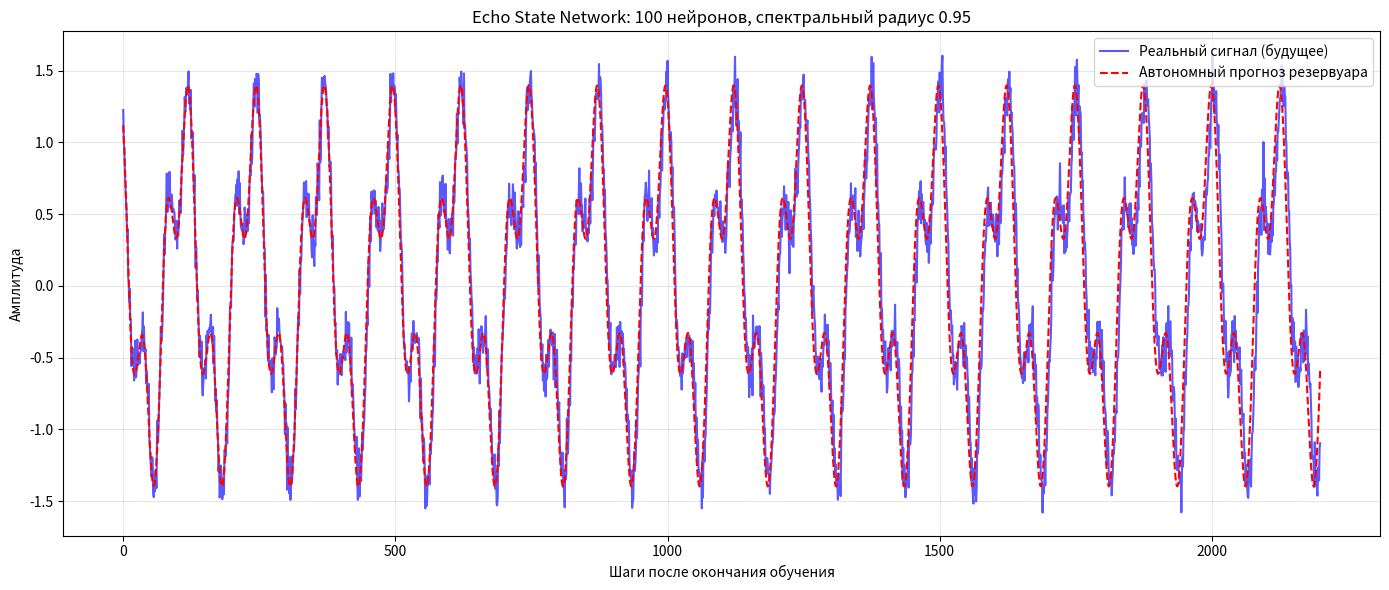

This figure's Python source:
import numpy as np
import matplotlib.pyplot as plt

# ==========================================
# ШАГ 1: ГЕНЕРАЦИЯ АНАЛОГОВОГО СИГНАЛА
# ==========================================

np.random.seed(42)

t = np.linspace(0, 150, 3000)

pure_signal = np.sin(t) + 0.5 * np.cos(3 * t)
noise = np.random.normal(0, 0.1, len(t))
signal = (pure_signal + noise).reshape(-1, 1)

# Первые 800 точек доступны при обучении.
# Остальные 2200 точек сеть должна предсказать сама.
train_len = 800

X_train = signal[:train_len - 1]
Y_train = signal[1:train_len]

Y_test = signal[train_len:]

# ==========================================
# ШАГ 2: СОЗДАНИЕ РЕЗЕРВУАРА
# ==========================================

N = 100
sparsity = 0.1
spectral_radius = 0.95
lr = 0.3

# Входные веса
W_in = np.random.uniform(-0.1, 0.1, (N, 1))

# Внутренние связи резервуара
W_res = np.random.uniform(-0.5, 0.5, (N, N))

# Оставляем только 10% связей
mask = np.random.rand(N, N) < sparsity
W_res *= mask

# Нормализация спектрального радиуса
eigenvalues = np.linalg.eigvals(W_res)
max_eigenvalue = np.max(np.abs(eigenvalues))

if max_eigenvalue > 0:
    W_res *= spectral_radius / max_eigenvalue

print(f"Нейронов: {N}")
print(f"Доля связей: {sparsity * 100:.0f}%")
print(f"Спектральный радиус: {spectral_radius}")

# ==========================================
# ШАГ 3: ОБУЧЕНИЕ РЕЗЕРВУАРА
# ==========================================

states_matrix = np.zeros((len(X_train), N))
x = np.zeros((N, 1))

# Прогоняем обучающий сигнал через резервуар
for t_step in range(len(X_train)):
    u = X_train[t_step, 0]

    x_target = np.tanh(W_in * u + W_res @ x)
    x = (1 - lr) * x + lr * x_target

    states_matrix[t_step, :] = x.ravel()

# Обучаем только выходной слой методом Ridge-регрессии
# Внутренние веса резервуара остаются неизменными.
reg = 1e-6

A = states_matrix.T @ states_matrix + reg * np.eye(N)
B = states_matrix.T @ Y_train

W_out = np.linalg.solve(A, B).T

print("Обучение завершено!")

# ==========================================
# ШАГ 4: ПОДГОТОВКА К ГЕНЕРАЦИИ
# ==========================================

# После обучения x соответствует обработке signal[798].
# Теперь подаём последнюю известную точку signal[799].
u = signal[train_len - 1, 0]

x_target = np.tanh(W_in * u + W_res @ x)
x = (1 - lr) * x + lr * x_target

# ==========================================
# ШАГ 5: АВТОНОМНЫЙ ПРОГНОЗ
# ==========================================

predictions = []

for t_step in range(len(Y_test)):

    # Читаем прогноз из текущего состояния резервуара
    y_pred = (W_out @ x).item()
    predictions.append(y_pred)

    # Прогноз становится входом следующего шага
    u = y_pred

    # Обновляем состояние резервуара
    x_target = np.tanh(W_in * u + W_res @ x)
    x = (1 - lr) * x + lr * x_target

predictions = np.array(predictions)

print(f"Сгенерировано точек: {len(predictions)}")

# ==========================================
# ШАГ 6: ВИЗУАЛИЗАЦИЯ
# ==========================================

plt.figure(figsize=(14, 6))

plt.plot(
    np.arange(len(Y_test)),
    Y_test.ravel(),
    label="Реальный сигнал (будущее)",
    color="blue",
    alpha=0.65,
    linewidth=1.5
)

plt.plot(
    np.arange(len(predictions)),
    predictions,
    label="Автономный прогноз резервуара",
    color="red",
    linestyle="--",
    linewidth=1.5
)

plt.title(
    f"Echo State Network: {N} нейронов, "
    f"спектральный радиус {spectral_radius}"
)
plt.xlabel("Шаги после окончания обучения")
plt.ylabel("Амплитуда")
plt.legend()
plt.grid(True, alpha=0.3)
plt.tight_layout()
plt.show()

# ==========================================
# ШАГ 7: ОЦЕНКА РЕЗУЛЬТАТА
# ==========================================

rmse = np.sqrt(np.mean((Y_test.ravel() - predictions) ** 2))

print(f"RMSE на будущем сигнале: {rmse:.4f}")
